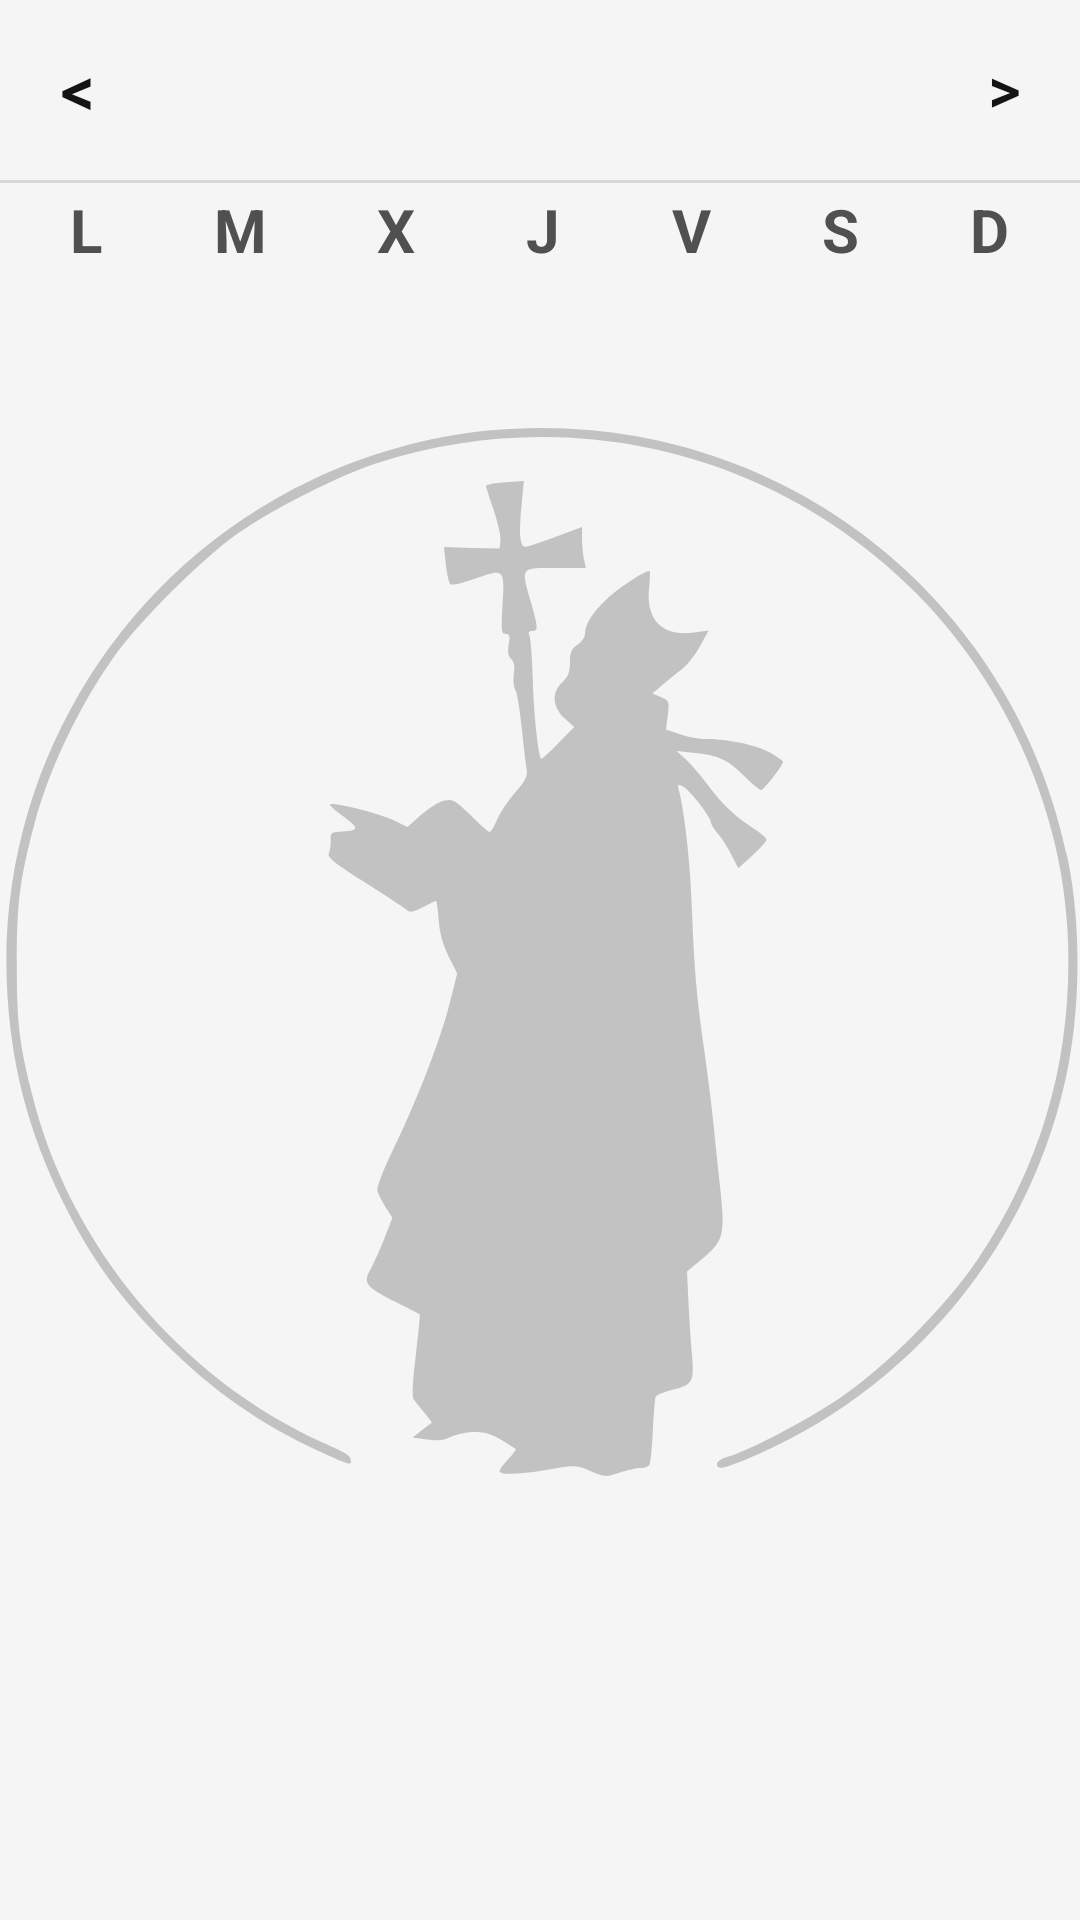

Here is an Android app screen rendered from its layout file. Give the layout XML and the strings, colors and styles it references.
<!-- AndroidManifest.xml: application theme Theme.ParroquiaSanLeandro -->
<!-- res/layout/fragment_calendario.xml -->
<?xml version="1.0" encoding="utf-8"?>
<ScrollView xmlns:android="http://schemas.android.com/apk/res/android"
    xmlns:tools="http://schemas.android.com/tools"
    style="@style/size_1_1"
    android:background="@drawable/fondo_parroquia"
    tools:context=".fragments.FragmentCalendario">

    <LinearLayout
        android:layout_width="match_parent"
        android:layout_height="wrap_content"
        android:orientation="vertical">

        <LinearLayout
            android:layout_width="match_parent"
            android:layout_height="60dp"
            android:orientation="horizontal">

            <TextView
                android:id="@+id/tvMesAnterior"
                style="@style/size_1_1"
                android:layout_weight="3"
                android:fontFamily="@font/nanum_gothic_extra_bold"
                android:gravity="center"
                android:text="&lt;"
                android:textSize="22sp"
                android:textStyle="bold" />

            <TextView
                android:id="@+id/tvMes"
                style="@style/size_1_1"
                android:layout_weight="1"
                android:gravity="center"
                android:textSize="22sp"
                android:textStyle="bold" />

            <TextView
                android:id="@+id/tvMesSiguiente"
                style="@style/size_1_1"
                android:layout_gravity="center"
                android:layout_weight="3"
                android:fontFamily="@font/nanum_gothic_extra_bold"
                android:gravity="center_horizontal|center_vertical"
                android:text="&gt;"
                android:textSize="20sp"
                android:textStyle="bold" />
        </LinearLayout>

        <View
            android:layout_width="match_parent"
            android:layout_height="1dp"
            android:background="?android:attr/listDivider" />

        <LinearLayout
            style="@style/lnlyt_1_2_v"
            android:layout_marginLeft="5dp"
            android:layout_marginTop="2dp"
            android:layout_marginRight="5dp">

            <LinearLayout
                style="@style/lnlyt_1_2_h"
                android:layout_marginBottom="3dp">

                <TextView
                    style="@style/tvDiasSemanaCalendario"
                    android:text="L" />

                <TextView
                    style="@style/tvDiasSemanaCalendario"
                    android:text="M" />

                <TextView
                    style="@style/tvDiasSemanaCalendario"
                    android:text="X" />

                <TextView
                    style="@style/tvDiasSemanaCalendario"
                    android:text="J" />

                <TextView
                    style="@style/tvDiasSemanaCalendario"
                    android:text="V" />

                <TextView
                    style="@style/tvDiasSemanaCalendario"
                    android:text="S" />

                <TextView
                    style="@style/tvDiasSemanaCalendario"
                    android:text="D" />
            </LinearLayout>

            <androidx.recyclerview.widget.RecyclerView
                android:id="@+id/rvCalendario"
                style="@style/size_1_2"
                android:paddingTop="0dp"
                android:paddingBottom="5dp" />

            

            <TextView
                android:id="@+id/tvFechaSelecionada"
                android:layout_width="match_parent"
                android:layout_height="wrap_content"
                android:layout_marginTop="8dp"
                android:layout_marginBottom="5dp"
                android:gravity="center"
                android:textSize="18sp"
                android:textStyle="bold" />

            <androidx.recyclerview.widget.RecyclerView
                android:id="@+id/rvAvisosDiaSelecionado"
                style="@style/size_1_2"
                android:paddingTop="0dp"
                android:paddingBottom="5dp" />

            <TextView
                android:id="@+id/tvNoHayAvisos"
                android:layout_width="match_parent"
                android:layout_height="wrap_content"
                android:gravity="center"
                android:padding="20dp"
                android:textSize="18sp"
                android:textStyle="bold" />
        </LinearLayout>
    </LinearLayout>
</ScrollView>
<!-- resources referenced by this layout -->
<resources>
  <!-- drawable fondo_parroquia (drawable) -->
  <?xml version="1.0" encoding="utf-8"?>
  <layer-list xmlns:android="http://schemas.android.com/apk/res/android">
      <item android:drawable="@color/background_logo" />
      <item
          android:drawable="@drawable/ic_logoparroquia"
          android:gravity="center" />
  </layer-list>
  <style name="lnlyt_1_2_h" parent="size_1_2">
          <item name="android:orientation">horizontal</item>
      </style>
  <style name="lnlyt_1_2_v" parent="size_1_2">
          <item name="android:orientation">vertical</item>
      </style>
  <style name="size_1_1">
          <item name="android:layout_width">match_parent</item>
          <item name="android:layout_height">match_parent</item>
      </style>
  <style name="size_1_2">
          <item name="android:layout_width">match_parent</item>
          <item name="android:layout_height">wrap_content</item>
      </style>
  <style name="tvDiasSemanaCalendario" parent="TextAppearance.AppCompat">
  		<item name="android:layout_weight">1</item>
  		<item name="android:gravity">center</item>
  		<item name="android:textSize">20sp</item>
  		<item name="android:textStyle">bold</item>
  	</style>
  <style name="Theme.ParroquiaSanLeandro" parent="Theme.MaterialComponents.Light">
          <item name="colorPrimary">@color/primary_color</item>
          <item name="android:colorPrimary">@color/primary_color</item>
          <item name="colorSecondary">@color/primary_color</item>
          <item name="android:textColor">@color/negro</item>
          
          <item name="android:statusBarColor">@color/primary_color</item>
          
          <item name="android:forceDarkAllowed" tools:targetApi="q">false</item>
      </style>
  <color name="background_logo">@color/blanco</color>
  <!-- drawable ic_logoparroquia: vector/xml drawable (drawable, 4032 chars, omitted) -->
  <color name="primary_color">@color/verde_agua</color>
  <color name="negro">#FF141414</color>
  <color name="blanco">#FFF5F5F5</color>
  <color name="verde_agua">#FF3F888F</color>
</resources>
